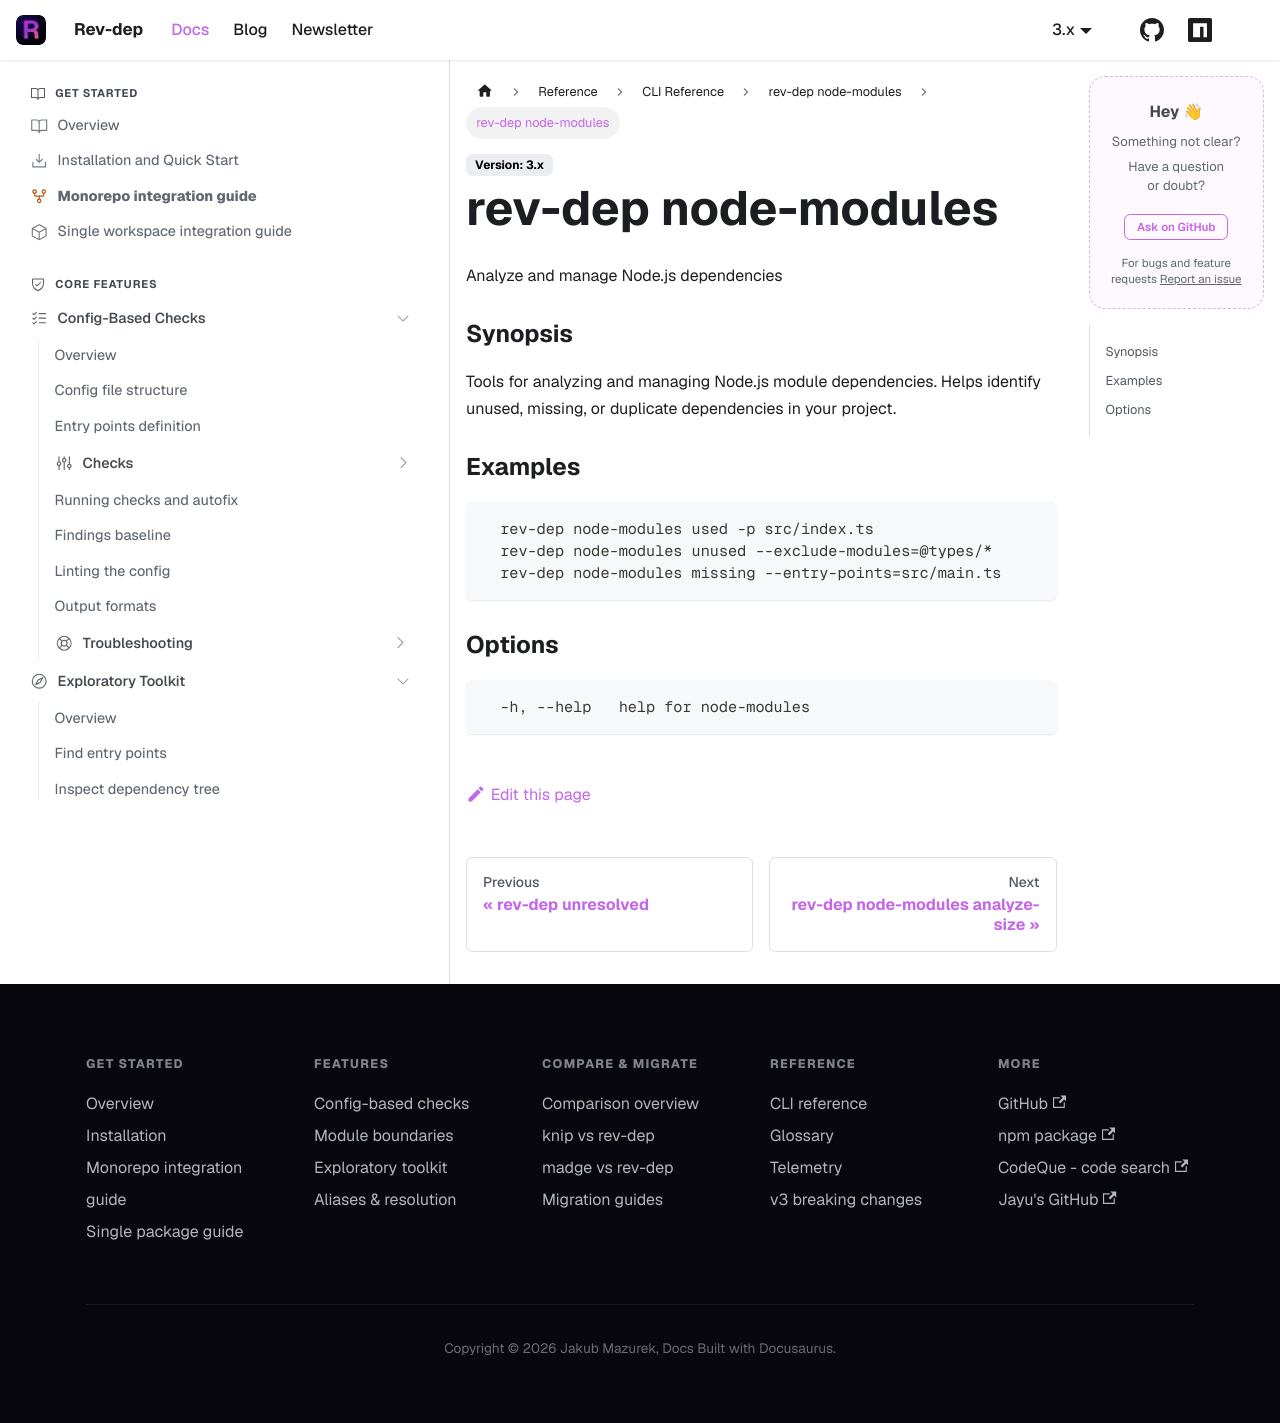

repository: jayu/rev-dep · page: docs/cli-reference/generated/rev-dep_node-modules.html · generator: docusaurus

---
title: "rev-dep node-modules"
description: "Analyze and manage Node.js dependencies"
---

Analyze and manage Node.js dependencies

### Synopsis

Tools for analyzing and managing Node.js module dependencies.
Helps identify unused, missing, or duplicate dependencies in your project.

### Examples

```
  rev-dep node-modules used -p src/index.ts
  rev-dep node-modules unused --exclude-modules=@types/*
  rev-dep node-modules missing --entry-points=src/main.ts
```

### Options

```
  -h, --help   help for node-modules
```
